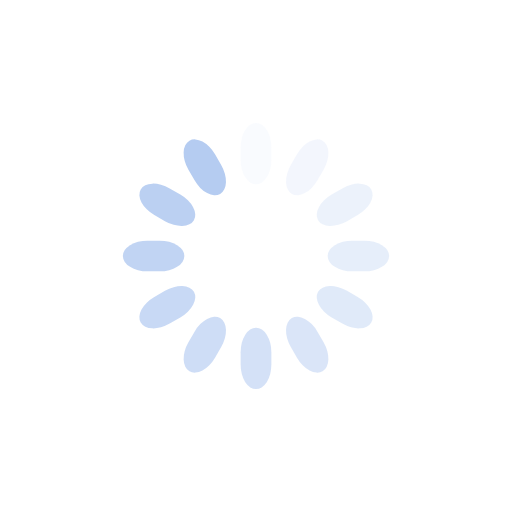
t = 0.00 s
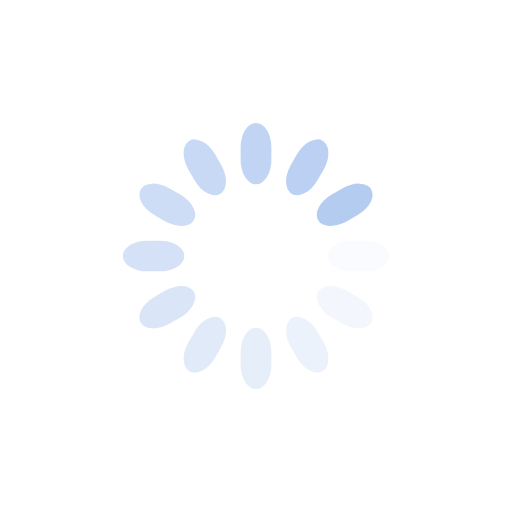
t = 0.25 s
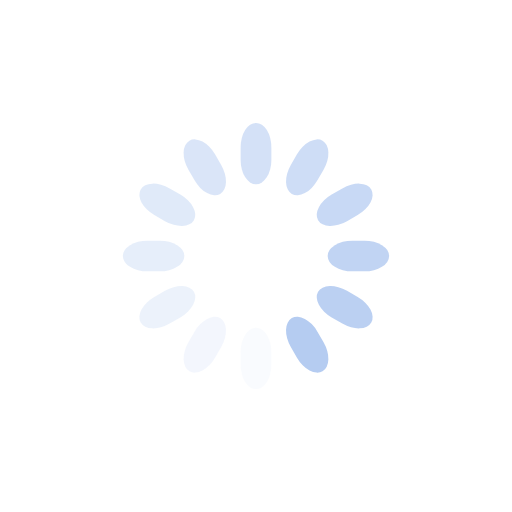
t = 0.50 s
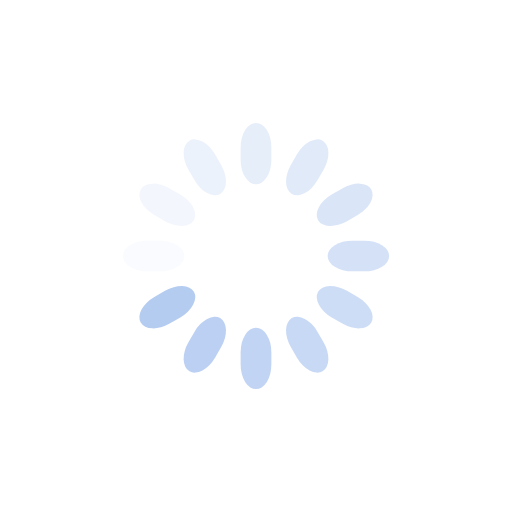
t = 0.75 s

The animated SVG that drew these frames (rendered in a browser with its animation timeline set to each time). Animation: 12 SMIL elements (animate=12); one cycle of 1.00 s, repeats indefinitely.

<svg class="lds-spinner" width="200px"  height="200px"  xmlns="http://www.w3.org/2000/svg" xmlns:xlink="http://www.w3.org/1999/xlink" viewBox="0 0 100 100" preserveAspectRatio="xMidYMid" style="background: none;"><g transform="rotate(0 50 50)">
  <rect x="47" y="24" rx="9.4" ry="4.8" width="6" height="12" fill="#b5ccf1">
    <animate attributeName="opacity" values="1;0" keyTimes="0;1" dur="1s" begin="-0.9166666666666666s" repeatCount="indefinite"></animate>
  </rect>
</g><g transform="rotate(30 50 50)">
  <rect x="47" y="24" rx="9.4" ry="4.8" width="6" height="12" fill="#b5ccf1">
    <animate attributeName="opacity" values="1;0" keyTimes="0;1" dur="1s" begin="-0.8333333333333334s" repeatCount="indefinite"></animate>
  </rect>
</g><g transform="rotate(60 50 50)">
  <rect x="47" y="24" rx="9.4" ry="4.8" width="6" height="12" fill="#b5ccf1">
    <animate attributeName="opacity" values="1;0" keyTimes="0;1" dur="1s" begin="-0.75s" repeatCount="indefinite"></animate>
  </rect>
</g><g transform="rotate(90 50 50)">
  <rect x="47" y="24" rx="9.4" ry="4.8" width="6" height="12" fill="#b5ccf1">
    <animate attributeName="opacity" values="1;0" keyTimes="0;1" dur="1s" begin="-0.6666666666666666s" repeatCount="indefinite"></animate>
  </rect>
</g><g transform="rotate(120 50 50)">
  <rect x="47" y="24" rx="9.4" ry="4.8" width="6" height="12" fill="#b5ccf1">
    <animate attributeName="opacity" values="1;0" keyTimes="0;1" dur="1s" begin="-0.5833333333333334s" repeatCount="indefinite"></animate>
  </rect>
</g><g transform="rotate(150 50 50)">
  <rect x="47" y="24" rx="9.4" ry="4.8" width="6" height="12" fill="#b5ccf1">
    <animate attributeName="opacity" values="1;0" keyTimes="0;1" dur="1s" begin="-0.5s" repeatCount="indefinite"></animate>
  </rect>
</g><g transform="rotate(180 50 50)">
  <rect x="47" y="24" rx="9.4" ry="4.8" width="6" height="12" fill="#b5ccf1">
    <animate attributeName="opacity" values="1;0" keyTimes="0;1" dur="1s" begin="-0.4166666666666667s" repeatCount="indefinite"></animate>
  </rect>
</g><g transform="rotate(210 50 50)">
  <rect x="47" y="24" rx="9.4" ry="4.8" width="6" height="12" fill="#b5ccf1">
    <animate attributeName="opacity" values="1;0" keyTimes="0;1" dur="1s" begin="-0.3333333333333333s" repeatCount="indefinite"></animate>
  </rect>
</g><g transform="rotate(240 50 50)">
  <rect x="47" y="24" rx="9.4" ry="4.8" width="6" height="12" fill="#b5ccf1">
    <animate attributeName="opacity" values="1;0" keyTimes="0;1" dur="1s" begin="-0.25s" repeatCount="indefinite"></animate>
  </rect>
</g><g transform="rotate(270 50 50)">
  <rect x="47" y="24" rx="9.4" ry="4.8" width="6" height="12" fill="#b5ccf1">
    <animate attributeName="opacity" values="1;0" keyTimes="0;1" dur="1s" begin="-0.16666666666666666s" repeatCount="indefinite"></animate>
  </rect>
</g><g transform="rotate(300 50 50)">
  <rect x="47" y="24" rx="9.4" ry="4.8" width="6" height="12" fill="#b5ccf1">
    <animate attributeName="opacity" values="1;0" keyTimes="0;1" dur="1s" begin="-0.08333333333333333s" repeatCount="indefinite"></animate>
  </rect>
</g><g transform="rotate(330 50 50)">
  <rect x="47" y="24" rx="9.4" ry="4.8" width="6" height="12" fill="#b5ccf1">
    <animate attributeName="opacity" values="1;0" keyTimes="0;1" dur="1s" begin="0s" repeatCount="indefinite"></animate>
  </rect>
</g></svg>